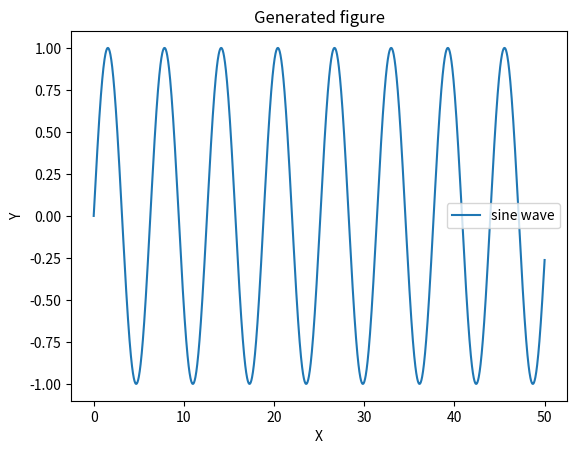

Write the Python code that produced this figure. (Note: this script raises an exception after producing the figure.)
import matplotlib.pyplot as plt
import numpy as np

x = np.linspace(0,50,2000)
y = np.sin(x)

plt.plot(x,y,label="sine wave")
plt.xlabel('X')
plt.ylabel('Y')
plt.title('Generated figure')
plt.legend()

plt.savefig('figures/plot.pdf')
print('Figre generated')
